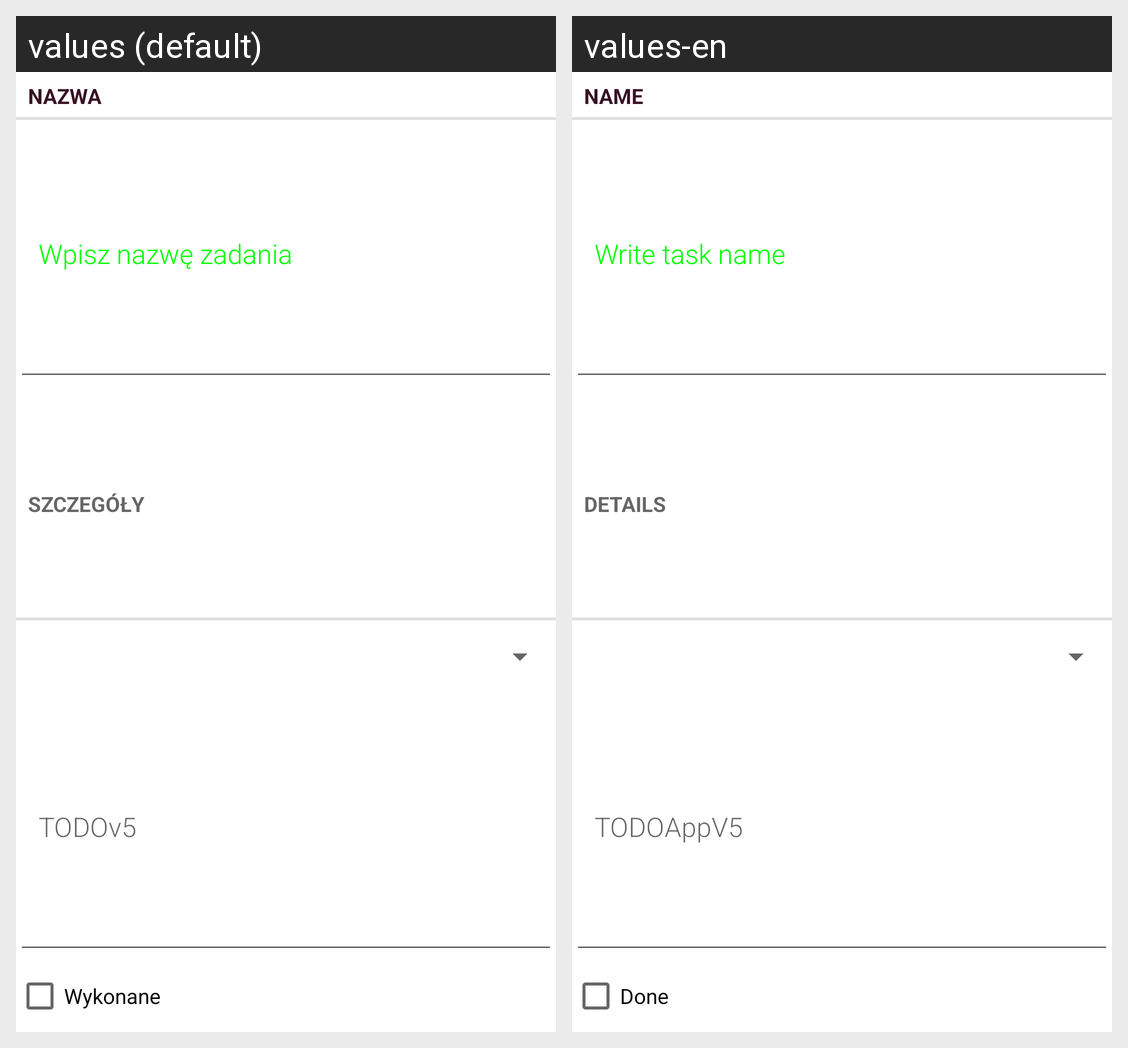

For this localized Android screen grid, give each drawn string resource with its value in every locale shown.
Android screen res/layout/fragment_task.xml rendered under 2 locales, left to right: values (default), values-en. Device: Nexus 5 (rendered at 1080×1920; each locale shown at half size, 540×960, under a caption strip naming it); theme Theme.TODOv5.
Strings drawn on this screen, with the default value and each locale's value (text and hints the layout hard-codes, and strings that could not be matched under every locale, appear in the picture but are not listed):

name_label
  values: Nazwa
  values-en: Name

name_hint
  values: Wpisz nazwę zadania
  values-en: Write task name

details_label
  values: Szczegóły
  values-en: Details

app_name
  values: TODOv5
  values-en: TODOAppV5

done_label
  values: Wykonane
  values-en: Done
